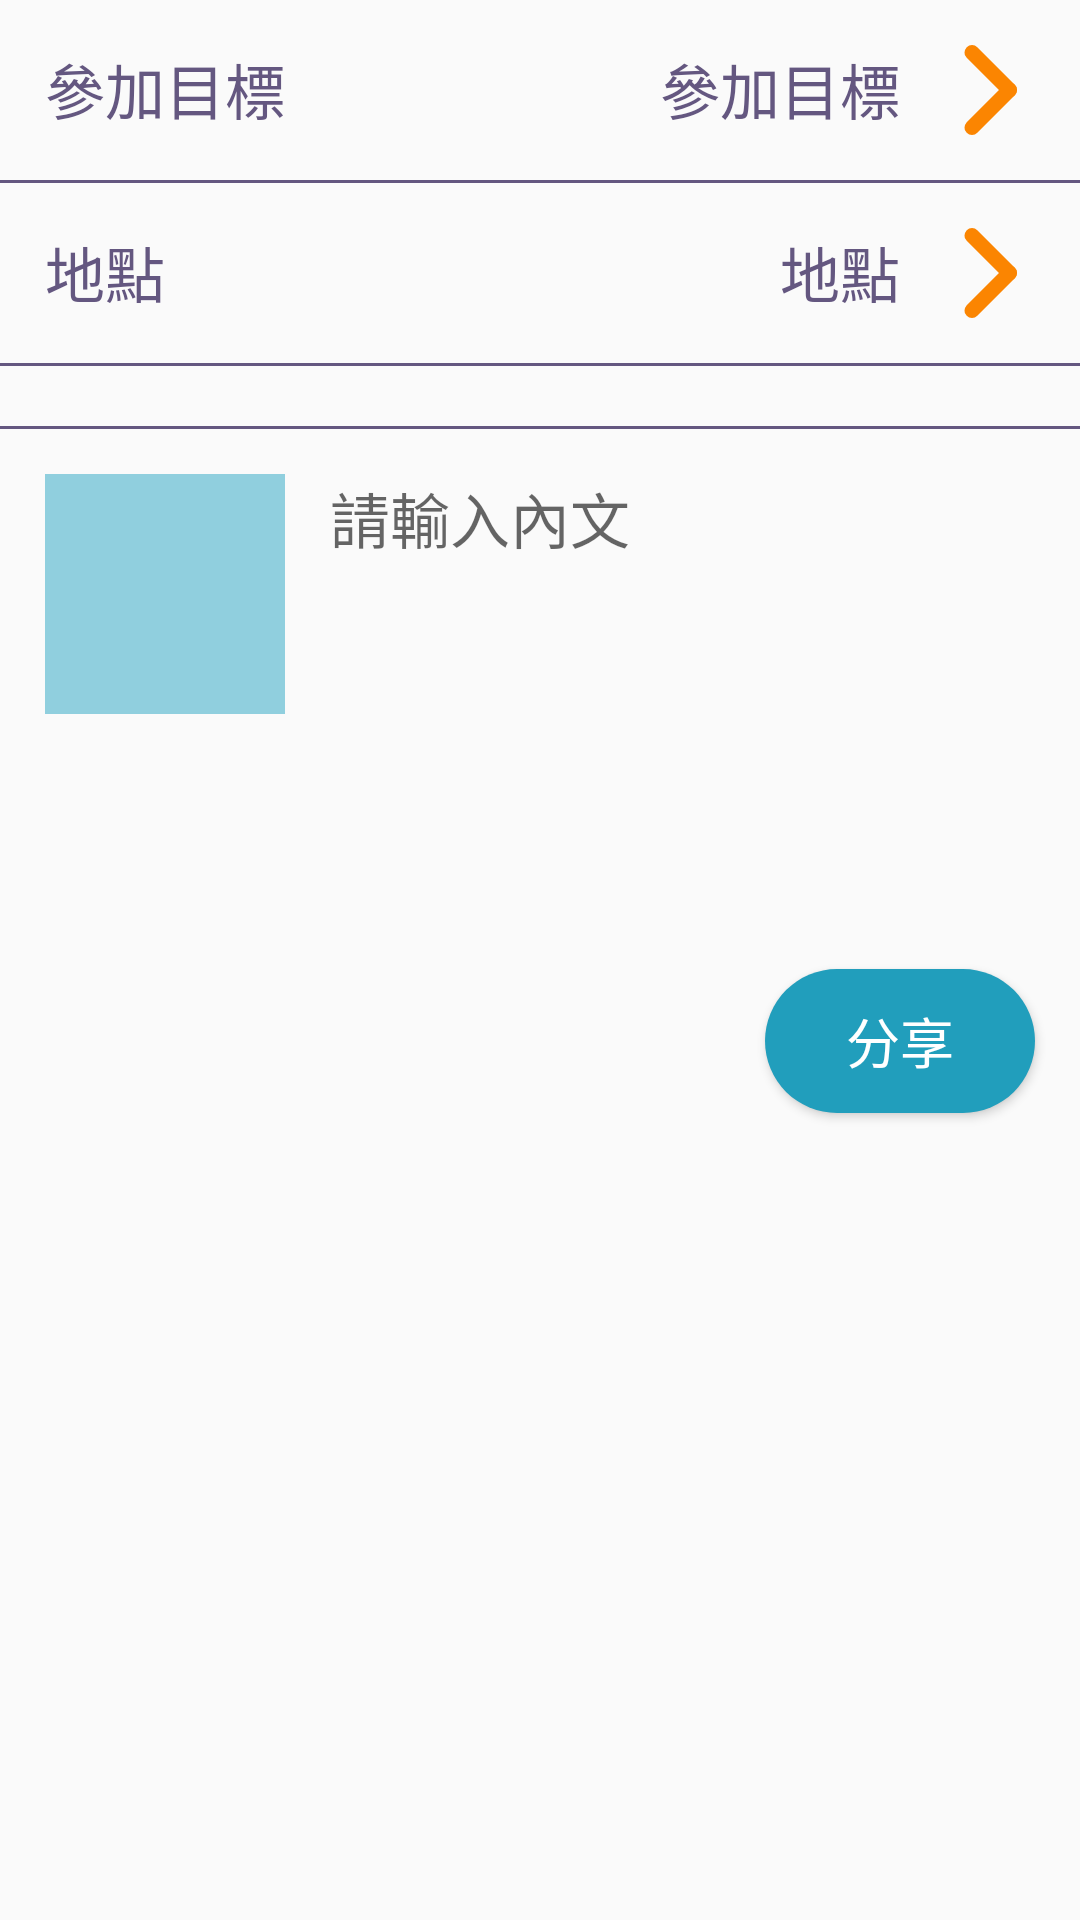

Reconstruct the res/layout file that produces this screen, plus the resources it refers to.
<!-- AndroidManifest.xml: application theme Theme.Test -->
<!-- res/layout/fragment_check_in.xml -->
<?xml version="1.0" encoding="utf-8"?>

<RelativeLayout xmlns:android="http://schemas.android.com/apk/res/android"
    xmlns:tools="http://schemas.android.com/tools"
    android:layout_width="match_parent"
    android:layout_height="wrap_content"
    android:layout_margin="@dimen/margin_goal_10dp"
    android:background="@drawable/shape_goal_item_bg_5r"
    tools:context=".CheckInFragment">

    <TextView
        android:id="@+id/check_title_goal"
        style="@style/User_Friend_yet_name"
        android:layout_width="wrap_content"
        android:layout_height="wrap_content"
        android:layout_alignParentStart="true"
        android:layout_alignParentTop="true"
        android:layout_margin="@dimen/margin_goal_15dp"
        android:text="@string/Check_Goal_c"
        tools:ignore="RelativeOverlap" />

    <TextView
        android:id="@+id/check_text_goal"
        style="@style/User_Friend_yet_name"
        android:layout_width="wrap_content"
        android:layout_height="wrap_content"
        android:layout_alignParentTop="true"
        android:layout_marginStart="@dimen/margin_goal_15dp"
        android:layout_marginTop="@dimen/margin_goal_15dp"
        android:layout_marginEnd="0dp"
        android:layout_marginBottom="@dimen/margin_goal_15dp"
        android:layout_toStartOf="@+id/check_arrow_goal"
        android:layout_toEndOf="@+id/check_title_goal"
        android:gravity="end"
        android:maxLines="1"
        android:text="@string/Check_Goal_c"
        tools:ignore="RelativeOverlap" />

    <ImageButton
        android:id="@+id/check_arrow_goal"
        android:layout_width="wrap_content"
        android:layout_height="wrap_content"
        android:layout_alignParentEnd="true"
        android:layout_marginEnd="0dp"
        android:background="@android:color/transparent"
        android:contentDescription="@string/Main_Title_2"
        android:rotation="180"
        android:src="@drawable/ic_back"
        android:tint="@color/deep_orange" />

    <View
        android:id="@+id/check_divider1"
        android:layout_width="match_parent"
        android:layout_height="1dp"
        android:layout_below="@+id/check_arrow_goal"
        android:background="@color/deep_purple" />

    <TextView
        android:id="@+id/check_title_location"
        style="@style/User_Friend_yet_name"
        android:layout_width="wrap_content"
        android:layout_height="wrap_content"
        android:layout_below="@+id/check_divider1"
        android:layout_alignParentStart="true"
        android:layout_margin="@dimen/margin_goal_15dp"
        android:text="@string/Check_Location_c" />

    <TextView
        android:id="@+id/check_text_location"
        style="@style/User_Friend_yet_name"
        android:layout_width="wrap_content"
        android:layout_height="wrap_content"
        android:layout_below="@+id/check_divider1"
        android:layout_marginStart="@dimen/margin_goal_15dp"
        android:layout_marginTop="@dimen/margin_goal_15dp"
        android:layout_marginEnd="0dp"
        android:layout_marginBottom="@dimen/margin_goal_15dp"
        android:layout_toStartOf="@+id/check_arrow_location"
        android:layout_toEndOf="@+id/check_title_location"
        android:gravity="end"
        android:maxLines="1"
        android:text="@string/Check_Location_c" />

    <ImageButton
        android:id="@+id/check_arrow_location"
        android:layout_width="wrap_content"
        android:layout_height="wrap_content"
        android:layout_below="@+id/check_divider1"
        android:layout_alignParentEnd="true"
        android:layout_marginEnd="0dp"
        android:background="@android:color/transparent"
        android:contentDescription="@string/Goal_Item_Location"
        android:rotation="180"
        android:src="@drawable/ic_back"
        android:tint="@color/deep_orange" />

    <View
        android:id="@+id/check_divider2"
        android:layout_width="match_parent"
        android:layout_height="1dp"
        android:layout_below="@+id/check_arrow_location"
        android:background="@color/deep_purple" />

    <androidx.recyclerview.widget.RecyclerView
        android:id="@+id/check_list_location"
        android:layout_width="wrap_content"
        android:layout_height="wrap_content"
        android:layout_below="@id/check_divider2"
        android:layout_margin="@dimen/margin_goal_10dp"
        tools:listitem="@layout/item_check_location"/>

    <View
        android:id="@+id/check_divider3"
        android:layout_width="match_parent"
        android:layout_height="1dp"
        android:layout_below="@+id/check_list_location"
        android:background="@color/deep_purple" />

    <ImageView
        android:id="@+id/check_pic"
        android:layout_width="@dimen/size_user_icon_80dp"
        android:layout_height="@dimen/size_user_icon_80dp"
        android:layout_below="@id/check_divider3"
        android:layout_margin="@dimen/margin_goal_15dp"
        android:background="@color/light_cyan"
        android:contentDescription="@string/Main_CheckIn_c"
        android:scaleType="centerCrop" />

    <EditText
        android:id="@+id/check_content"
        style="@style/User_Friend_yet_name"
        android:layout_width="wrap_content"
        android:layout_height="wrap_content"
        android:layout_below="@id/check_divider3"
        android:layout_alignParentEnd="true"
        android:layout_marginStart="0dp"
        android:layout_marginTop="@dimen/margin_goal_15dp"
        android:layout_marginEnd="@dimen/margin_goal_15dp"
        android:layout_toEndOf="@+id/check_pic"
        android:autofillHints="@string/Check_Edit_c"
        android:background="@android:color/transparent"
        android:gravity="top"
        android:hint="@string/Check_Edit_c"
        android:inputType="textMultiLine"
        android:minHeight="150dp"
        android:textColor="@color/deep_purple" />

    <Button
        android:id="@+id/check_button"
        style="@style/Cyan_Button"
        android:layout_width="wrap_content"
        android:layout_height="wrap_content"
        android:layout_below="@+id/check_content"
        android:layout_alignParentEnd="true"
        android:layout_margin="@dimen/margin_goal_15dp"
        android:text="@string/Check_Share_c" />

    <androidx.recyclerview.widget.RecyclerView
        android:id="@+id/check_list_goal"
        android:layout_width="match_parent"
        android:layout_height="0dp"
        android:layout_below="@+id/check_divider1"
        android:background="@color/white" />

</RelativeLayout>
<!-- res/layout/item_check_location.xml (included above) -->
<?xml version="1.0" encoding="utf-8"?>

<Button xmlns:android="http://schemas.android.com/apk/res/android"
    android:id="@+id/check_location_label"
    android:layout_width="wrap_content"
    android:layout_height="25dp"
    android:layout_marginStart="5dp"
    android:layout_marginEnd="5dp"
    android:background="@drawable/shape_white_button"
    android:backgroundTint="@color/deep_cyan"
    android:maxLength="7"
    android:maxLines="1"
    android:paddingHorizontal="10dp"
    android:text="@string/Act_Item_Location_1"
    android:textColor="@color/white"
    android:textSize="14sp" />
<!-- resources referenced by this layout -->
<resources>
  <color name="deep_cyan">#219ebc</color>
  <color name="deep_orange">#FB8501</color>
  <color name="deep_purple">#645780</color>
  <color name="light_cyan">#90cfde</color>
  <color name="white">#FFFFFFFF</color>
  <dimen name="margin_goal_10dp">10dp</dimen>
  <dimen name="margin_goal_15dp">15dp</dimen>
  <dimen name="size_user_icon_80dp">80dp</dimen>
  <!-- drawable ic_back (drawable) -->
  <vector xmlns:android="http://schemas.android.com/apk/res/android"
      android:width="60dp"
      android:height="60dp"
      android:viewportWidth="60"
      android:viewportHeight="60">
    <path
        android:pathData="M23.5,30L36,17.5"
        android:strokeWidth="5"
        android:fillColor="#00000000"
        android:strokeColor="#fff8e6"
        android:strokeLineCap="round"/>
    <path
        android:pathData="M23.5,30L36,42.5"
        android:strokeWidth="5"
        android:fillColor="#00000000"
        android:strokeColor="#fff8e6"
        android:strokeLineCap="round"/>
  </vector>
  <!-- drawable shape_white_button (drawable) -->
  <?xml version="1.0" encoding="utf-8"?>
  <shape xmlns:android="http://schemas.android.com/apk/res/android"
      android:shape="rectangle">
      <corners android:radius="20dp"/>
      <solid android:color="@color/white" />
      <stroke android:color="@color/deep_purple" android:width="1dp"/>
  </shape>
  <string name="Act_Item_Location_1">花蓮太平洋公園曙光廣場–海濱街</string>
  <string name="Check_Edit_c">請輸入內文</string>
  <string name="Check_Goal_c">參加目標</string>
  <string name="Check_Location_c">地點</string>
  <string name="Check_Share_c">分享</string>
  <string name="Goal_Item_Location">地點</string>
  <string name="Main_CheckIn_c">打卡</string>
  <string name="Main_Title_2">目標</string>
  <style name="Cyan_Button" parent="Orange_Button">
          <item name="android:background">@drawable/shape_cyan_button</item>
      </style>
  <style name="User_Friend_yet_name" parent="TextColor_DeepPurple">
          <item name="android:textSize">20sp</item>
      </style>
  <style name="Theme.Test" parent="Theme.MaterialComponents.Light.NoActionBar.Bridge">
          <item name="colorPrimary">@color/bright_orange</item>
          <item name="colorPrimaryDark">@color/deep_cyan</item>
          <item name="colorAccent">@color/deep_cyan</item>
          <item name="navigationViewStyle">@style/AppNavigationViewStyle</item>
      </style>
  <style name="Orange_Button">
          <item name="android:width">90dp</item>
          <item name="android:height">40dp</item>
          <item name="android:background">@drawable/shape_orange_bottom</item>
          <item name="android:textSize">18sp</item>
          <item name="android:textColor">@color/white</item>
          <item name="android:elevation">5dp</item>
      </style>
  <!-- drawable shape_cyan_button (drawable) -->
  <?xml version="1.0" encoding="utf-8"?>
  <shape xmlns:android="http://schemas.android.com/apk/res/android"
      android:shape="rectangle">
      <corners android:radius="100dp"/>
      <solid android:color="@color/deep_cyan" />
  </shape>
  <style name="TextColor_DeepPurple">
          <item name="android:textColor">@color/deep_purple</item>
      </style>
  <color name="bright_orange">#fdc280</color>
  <style name="AppNavigationViewStyle" parent="Widget.MaterialComponents.NavigationView">
          <item name="itemTextAppearance">@style/AppNavigationViewItemTextAppearance</item>
      </style>
  <!-- drawable shape_orange_bottom (drawable) -->
  <?xml version="1.0" encoding="utf-8"?>
  <shape xmlns:android="http://schemas.android.com/apk/res/android"
      android:shape="rectangle">
      <corners android:radius="100dp"/>
      <solid android:color="@color/deep_orange" />
  </shape>
  <style name="AppNavigationViewItemTextAppearance" parent="@style/TextAppearance.MaterialComponents.Subtitle2">
          <item name="android:textSize">20sp</item>
      </style>
</resources>
